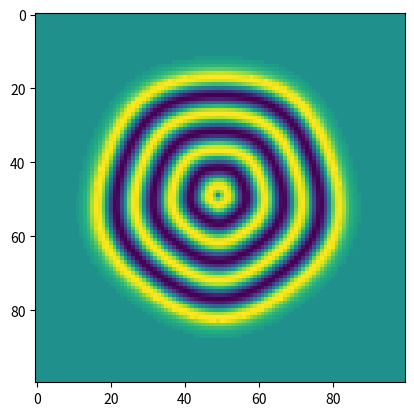

Python code for this plot:
#!/usr/bin/env python3
import numpy as np
import matplotlib.pyplot as plt

# Export synthetic example images for later analysis

M = 100
N = 100
r = N/3	# radius of circle
delta = r/7 # transition width around circle
growthRingWidth = 10 # pixels
tanWaveStrength = 0.02 # strength of tangential wavyness
tanWavePeaks = 5 # number of peaks in tangential wavyness

I = np.zeros((M,N))

## Homogeneous Circle
mx = int(np.ceil(N/2))
my = int(np.ceil(M/2))
x,y = np.meshgrid(np.arange(1,N+1),np.arange(1,M+1))
R = np.zeros((M,N,2))
R[:,:,0] = (mx - x)
R[:,:,1] = (my - y)
RR = np.hypot(R[:,:,0],R[:,:,1])
I[RR < r] = 1
transition = (RR >= r) & (RR < r+delta)
I[transition] = np.exp((r - RR[transition])/2)
plt.imsave('circle.png',I,cmap='gray') # export as png

## Diagonal Wave
k = 2*np.pi/(M/5)
m = 2*np.pi/(M/5)
x,y = np.meshgrid(np.arange(1,N+1),np.arange(1,M+1))
I = np.sin(k*x + m*y)
plt.imsave('diagWaves.png',I,cmap='gray') # export as png

# Circular homogeneous waves around centre
k = 2*np.pi/growthRingWidth
x,y = np.meshgrid(np.arange(1,N+1),np.arange(1,M+1))
R = np.zeros((M,N,2))
R[:,:,0] = (mx - x)
R[:,:,1] = (my - y)
RR = np.hypot(R[:,:,0],R[:,:,1])
I = np.sin(k*RR)
transition = (RR >= r) & (RR < r+delta)
I[transition] = np.exp((r - RR[transition])/2)
I[RR >= r+delta] = 0
plt.imsave('circWaves.png',I,cmap='gray') # export as png

## Noisy image
I = I + .1*np.random.randn(M,N)
plt.imsave('circWavesNoisy.png',I,cmap='gray') # export as png


## Circular waves around centre with wavyness
k = 2*np.pi/growthRingWidth
x,y = np.meshgrid(np.arange(1,N+1),np.arange(1,M+1))
R = np.zeros((M,N,2))
R[:,:,0] = (mx - x)
R[:,:,1] = (my - y)
RR = np.hypot(R[:,:,0],R[:,:,1])
ang = np.arctan2(R[:,:,1],R[:,:,0])
RR = RR + tanWaveStrength*RR*np.sin(ang*tanWavePeaks)	# add tangential wavyness
I = np.sin(k*RR)
transition = (RR >= r) & (RR < r+delta)
I[transition] = np.exp((r - RR[transition])/2)
I[RR >= r+delta] = 0
plt.imsave('circWavesWavy.png',I,cmap='gray') # export as png


## Plot
fig = plt.figure()
im = plt.imshow(I, animated=True)
plt.show()

